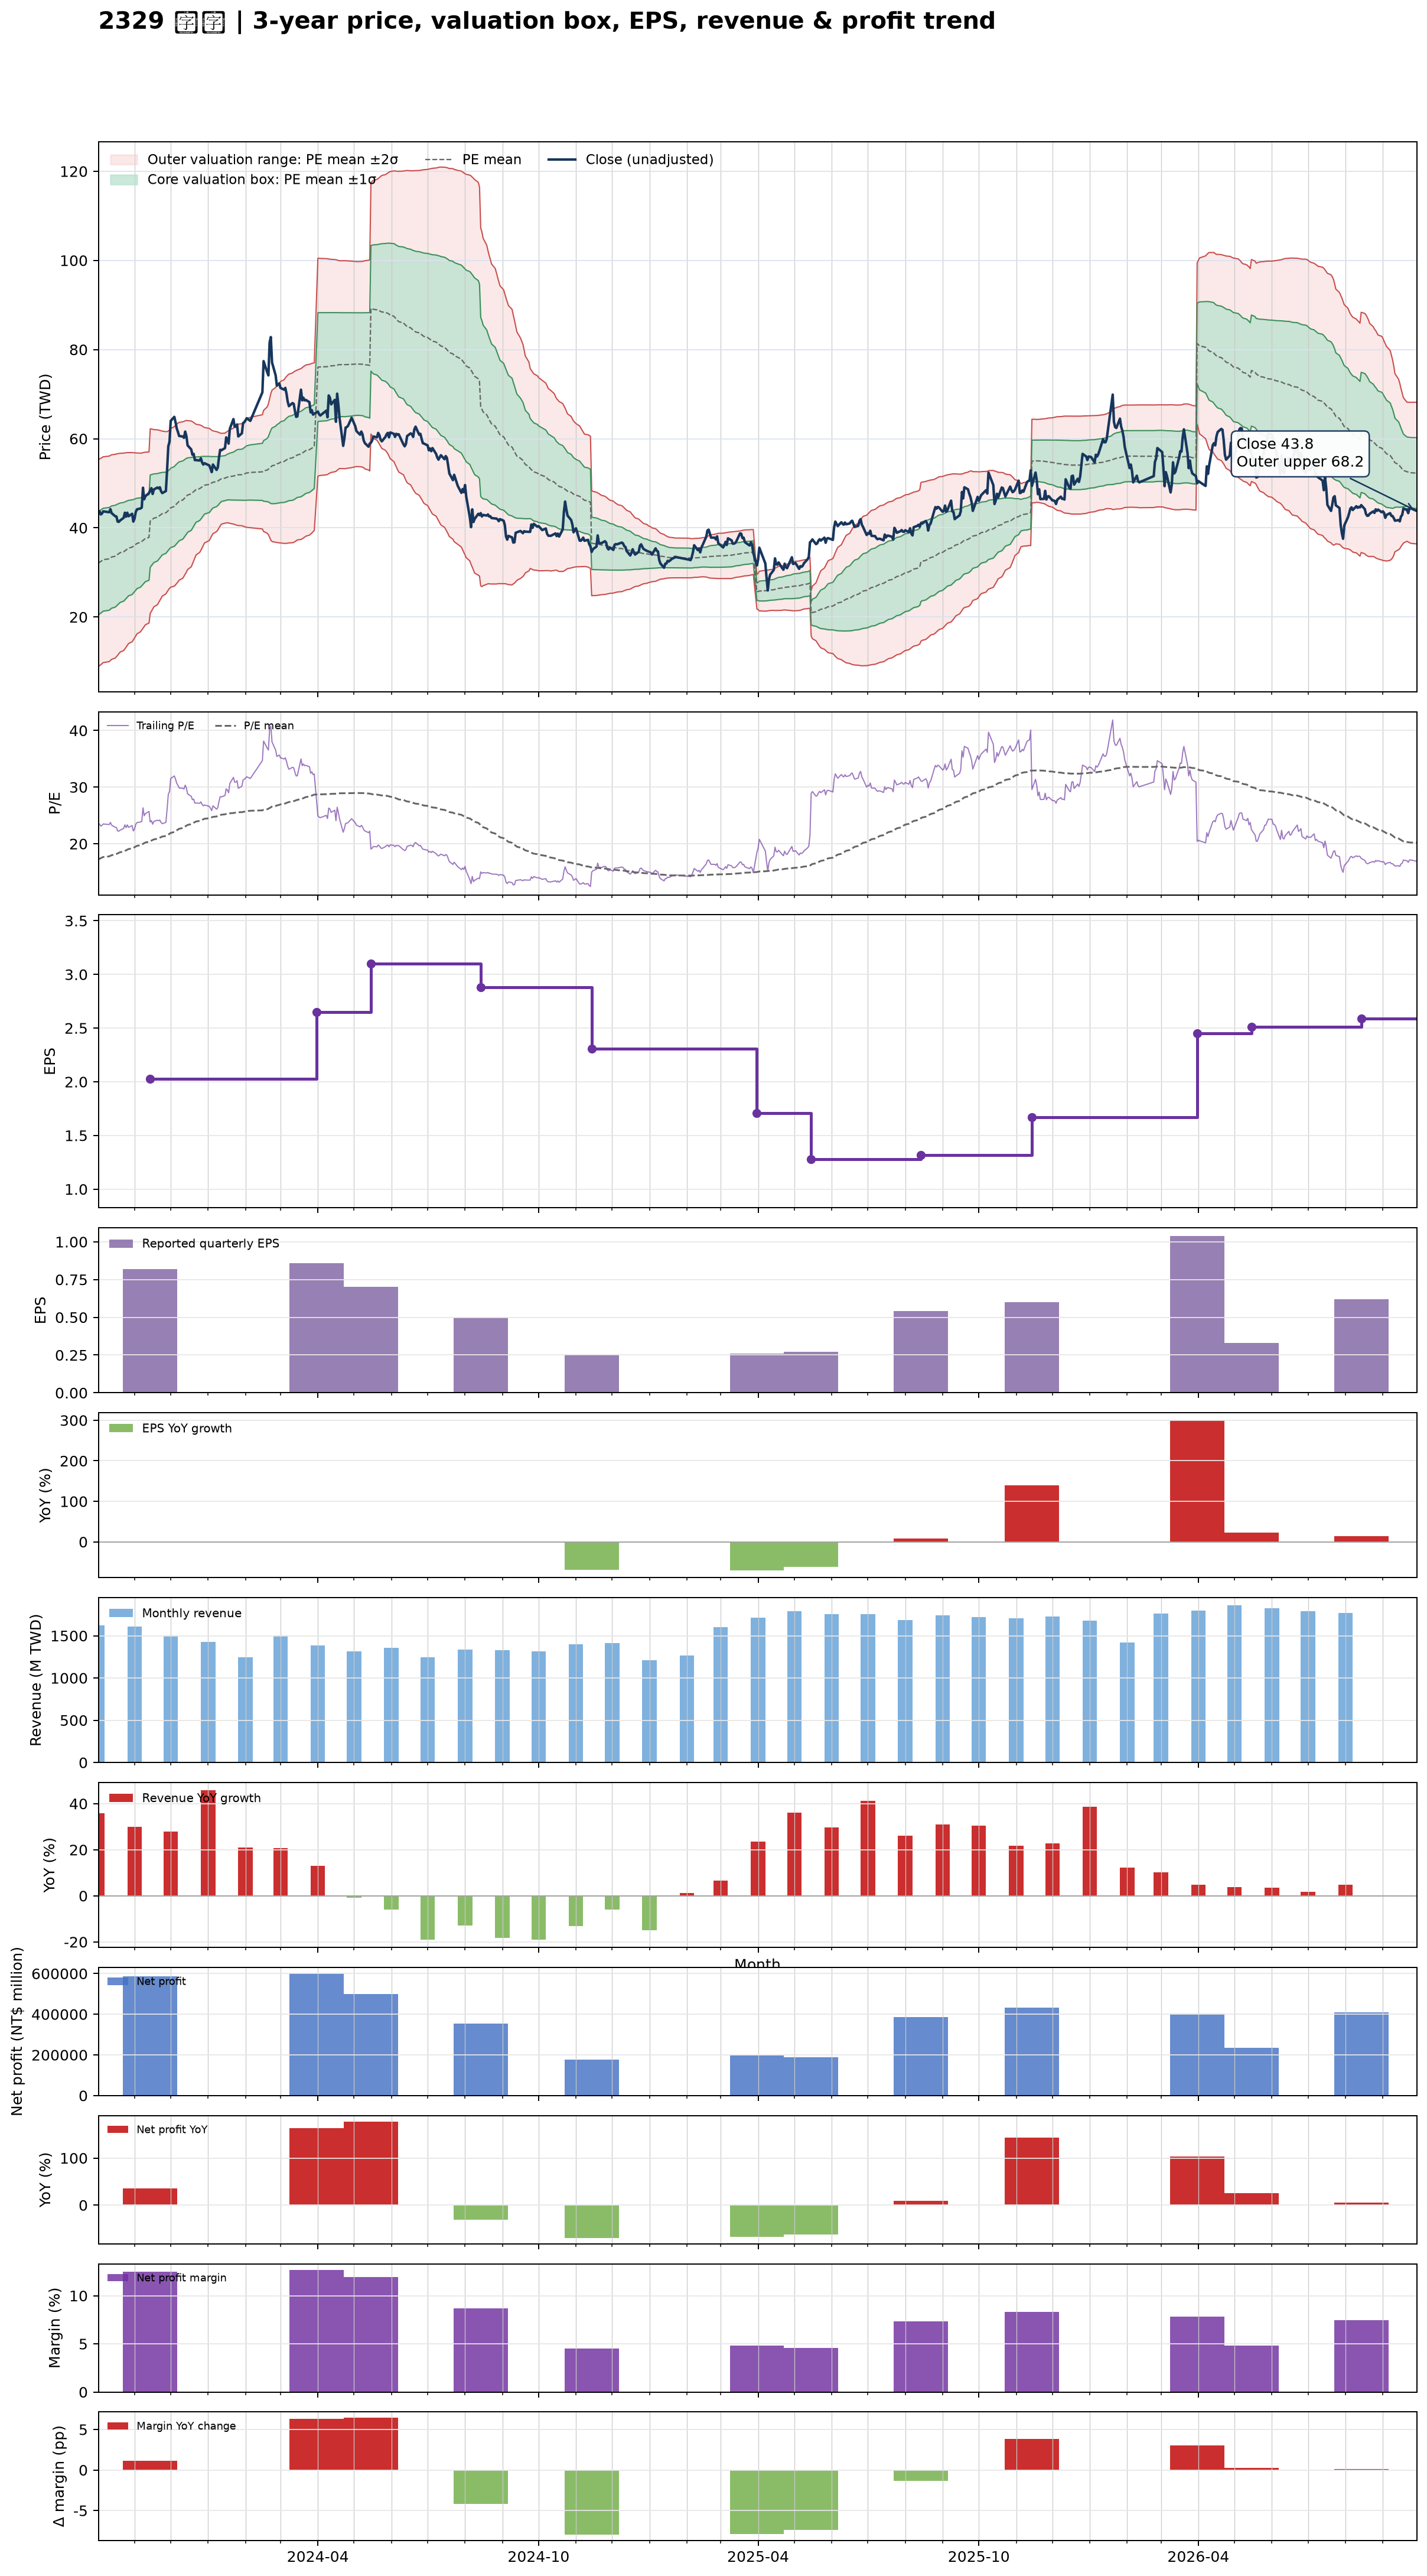

The file beside this chart, header and first rows:
date, close, available_date, period_end, eps, ttm_eps, pe, pe_mean, pe_std, price_m2, price_m1, price_mean, price_p1, price_p2, forward_eps, forward_pe, forward_pe_mean, forward_pe_std, forward_price_m2, forward_price_m1, forward_price_mean, forward_price_p1, forward_price_p2
2023-10-02, 43.65, 2023-08-14, 2023-06-30, 0.72, 1.86, 23.47, 17.24, 6.241, 8.849, 20.46, 32.06, 43.67, 55.28, , , , , , , , , 
2023-10-03, 43.7, 2023-08-14, 2023-06-30, 0.72, 1.86, 23.49, 17.35, 6.232, 9.088, 20.68, 32.27, 43.86, 55.45, , , , , , , , , 
2023-10-04, 43, 2023-08-14, 2023-06-30, 0.72, 1.86, 23.12, 17.45, 6.227, 9.293, 20.88, 32.46, 44.04, 55.62, , , , , , , , , 
2023-10-05, 43.2, 2023-08-14, 2023-06-30, 0.72, 1.86, 23.23, 17.56, 6.217, 9.524, 21.09, 32.65, 44.22, 55.78, , , , , , , , , 
2023-10-06, 43.7, 2023-08-14, 2023-06-30, 0.72, 1.86, 23.49, 17.66, 6.206, 9.767, 21.31, 32.85, 44.4, 55.94, , , , , , , , , 
2023-10-11, 43.5, 2023-08-14, 2023-06-30, 0.72, 1.86, 23.39, 17.77, 6.197, 9.997, 21.52, 33.05, 44.57, 56.1, , , , , , , , , 
2023-10-12, 44.2, 2023-08-14, 2023-06-30, 0.72, 1.86, 23.76, 17.88, 6.186, 10.24, 21.75, 33.25, 44.76, 56.26, , , , , , , , , 
2023-10-13, 43.3, 2023-08-14, 2023-06-30, 0.72, 1.86, 23.28, 17.98, 6.168, 10.5, 21.98, 33.45, 44.92, 56.39, , , , , , , , , 
2023-10-16, 42.6, 2023-08-14, 2023-06-30, 0.72, 1.86, 22.9, 18.09, 6.143, 10.79, 22.22, 33.64, 45.07, 56.5, , , , , , , , , 
2023-10-17, 42.55, 2023-08-14, 2023-06-30, 0.72, 1.86, 22.88, 18.2, 6.114, 11.1, 22.47, 33.84, 45.21, 56.59, , , , , , , , , 
2023-10-18, 41.4, 2023-08-14, 2023-06-30, 0.72, 1.86, 22.26, 18.3, 6.078, 11.42, 22.73, 34.03, 45.34, 56.64, , , , , , , , , 
2023-10-19, 41.35, 2023-08-14, 2023-06-30, 0.72, 1.86, 22.23, 18.4, 6.038, 11.77, 23, 34.23, 45.46, 56.69, , , , , , , , , 
2023-10-20, 41.65, 2023-08-14, 2023-06-30, 0.72, 1.86, 22.39, 18.51, 5.995, 12.12, 23.27, 34.42, 45.57, 56.72, , , , , , , , , 
2023-10-23, 42.25, 2023-08-14, 2023-06-30, 0.72, 1.86, 22.72, 18.62, 5.951, 12.49, 23.56, 34.63, 45.69, 56.76, , , , , , , , , 
2023-10-24, 43.4, 2023-08-14, 2023-06-30, 0.72, 1.86, 23.33, 18.73, 5.909, 12.86, 23.85, 34.84, 45.83, 56.82, , , , , , , , , 
2023-10-25, 42.5, 2023-08-14, 2023-06-30, 0.72, 1.86, 22.85, 18.84, 5.862, 13.23, 24.14, 35.04, 45.94, 56.85, , , , , , , , , 
2023-10-26, 43.4, 2023-08-14, 2023-06-30, 0.72, 1.86, 23.33, 18.95, 5.814, 13.63, 24.44, 35.25, 46.07, 56.88, , , , , , , , , 
2023-10-27, 42.6, 2023-08-14, 2023-06-30, 0.72, 1.86, 22.9, 19.07, 5.759, 14.04, 24.75, 35.46, 46.17, 56.89, , , , , , , , , 
2023-10-30, 43.15, 2023-08-14, 2023-06-30, 0.72, 1.86, 23.2, 19.18, 5.706, 14.44, 25.06, 35.67, 46.28, 56.9, , , , , , , , , 
2023-10-31, 41.4, 2023-08-14, 2023-06-30, 0.72, 1.86, 22.26, 19.28, 5.645, 14.87, 25.37, 35.87, 46.37, 56.87, , , , , , , , , 
2023-11-01, 42.05, 2023-08-14, 2023-06-30, 0.72, 1.86, 22.61, 19.39, 5.582, 15.3, 25.68, 36.07, 46.45, 56.83, , , , , , , , , 
2023-11-02, 43.55, 2023-08-14, 2023-06-30, 0.72, 1.86, 23.41, 19.51, 5.521, 15.74, 26.01, 36.28, 46.55, 56.82, , , , , , , , , 
2023-11-03, 44.15, 2023-08-14, 2023-06-30, 0.72, 1.86, 23.74, 19.63, 5.454, 16.22, 26.36, 36.51, 46.65, 56.79, , , , , , , , , 
2023-11-06, 44.35, 2023-08-14, 2023-06-30, 0.72, 1.86, 23.84, 19.75, 5.384, 16.7, 26.72, 36.73, 46.74, 56.76, , , , , , , , , 
2023-11-07, 44.55, 2023-08-14, 2023-06-30, 0.72, 1.86, 23.95, 19.86, 5.332, 17.1, 27.02, 36.94, 46.85, 56.77, , , , , , , , , 
2023-11-08, 49, 2023-08-14, 2023-06-30, 0.72, 1.86, 26.34, 19.99, 5.299, 17.46, 27.32, 37.18, 47.03, 56.89, , , , , , , , , 
2023-11-09, 46.4, 2023-08-14, 2023-06-30, 0.72, 1.86, 24.95, 20.1, 5.252, 17.86, 27.63, 37.39, 47.16, 56.93, , , , , , , , , 
2023-11-10, 47.1, 2023-08-14, 2023-06-30, 0.72, 1.86, 25.32, 20.22, 5.205, 18.25, 27.93, 37.62, 47.3, 56.98, , , , , , , , , 
2023-11-13, 47.8, 2023-08-14, 2023-06-30, 0.72, 1.86, 25.7, 20.35, 5.159, 18.65, 28.25, 37.84, 47.44, 57.04, , , , , , , , , 
2023-11-14, 48.4, 2023-11-14, 2023-09-30, 0.82, 2.03, 23.84, 20.45, 5.099, 20.82, 31.17, 41.52, 51.87, 62.22, , , , , , , , , 
2023-11-15, 48.9, 2023-11-14, 2023-09-30, 0.82, 2.03, 24.09, 20.56, 5.037, 21.29, 31.51, 41.74, 51.96, 62.19, , , , , , , , , 
2023-11-16, 47.6, 2023-11-14, 2023-09-30, 0.82, 2.03, 23.45, 20.66, 4.968, 21.77, 31.86, 41.95, 52.03, 62.12, , , , , , , , , 
2023-11-17, 48.6, 2023-11-14, 2023-09-30, 0.82, 2.03, 23.94, 20.77, 4.898, 22.28, 32.22, 42.16, 52.11, 62.05, , , , , , , , , 
2023-11-20, 49.05, 2023-11-14, 2023-09-30, 0.82, 2.03, 24.16, 20.88, 4.83, 22.77, 32.58, 42.38, 52.18, 61.99, , , , , , , , , 
2023-11-21, 48.85, 2023-11-14, 2023-09-30, 0.82, 2.03, 24.06, 20.98, 4.764, 23.25, 32.92, 42.59, 52.26, 61.93, , , , , , , , , 
2023-11-22, 49.1, 2023-11-14, 2023-09-30, 0.82, 2.03, 24.19, 21.08, 4.698, 23.72, 33.26, 42.8, 52.33, 61.87, , , , , , , , , 
2023-11-23, 48.2, 2023-11-14, 2023-09-30, 0.82, 2.03, 23.74, 21.18, 4.63, 24.2, 33.6, 42.99, 52.39, 61.79, , , , , , , , , 
2023-11-24, 47.8, 2023-11-14, 2023-09-30, 0.82, 2.03, 23.55, 21.28, 4.557, 24.69, 33.94, 43.19, 52.44, 61.69, , , , , , , , , 
2023-11-27, 48.25, 2023-11-14, 2023-09-30, 0.82, 2.03, 23.77, 21.37, 4.483, 25.19, 34.29, 43.39, 52.49, 61.59, , , , , , , , , 
2023-11-28, 53, 2023-11-14, 2023-09-30, 0.82, 2.03, 26.11, 21.49, 4.426, 25.65, 34.64, 43.62, 52.61, 61.59, , , , , , , , , 
2023-11-29, 58.3, 2023-11-14, 2023-09-30, 0.82, 2.03, 28.72, 21.62, 4.397, 26.04, 34.97, 43.9, 52.82, 61.75, , , , , , , , , 
2023-11-30, 59.3, 2023-11-14, 2023-09-30, 0.82, 2.03, 29.21, 21.76, 4.372, 26.43, 35.3, 44.18, 53.05, 61.93, , , , , , , , , 
2023-12-01, 64, 2023-11-14, 2023-09-30, 0.82, 2.03, 31.53, 21.92, 4.384, 26.69, 35.59, 44.49, 53.39, 62.29, , , , , , , , , 
2023-12-04, 64.9, 2023-11-14, 2023-09-30, 0.82, 2.03, 31.97, 22.07, 4.405, 26.93, 35.87, 44.81, 53.75, 62.69, , , , , , , , , 
2023-12-05, 63.7, 2023-11-14, 2023-09-30, 0.82, 2.03, 31.38, 22.23, 4.408, 27.22, 36.17, 45.12, 54.07, 63.02, , , , , , , , , 
2023-12-06, 62.3, 2023-11-14, 2023-09-30, 0.82, 2.03, 30.69, 22.37, 4.398, 27.56, 36.49, 45.41, 54.34, 63.27, , , , , , , , , 
2023-12-07, 61.5, 2023-11-14, 2023-09-30, 0.82, 2.03, 30.3, 22.51, 4.386, 27.88, 36.79, 45.69, 54.6, 63.5, , , , , , , , , 
2023-12-08, 60.6, 2023-11-14, 2023-09-30, 0.82, 2.03, 29.85, 22.64, 4.361, 28.26, 37.11, 45.97, 54.82, 63.67, , , , , , , , , 
2023-12-11, 60.5, 2023-11-14, 2023-09-30, 0.82, 2.03, 29.8, 22.78, 4.322, 28.7, 37.47, 46.25, 55.02, 63.8, , , , , , , , , 
2023-12-12, 60.2, 2023-11-14, 2023-09-30, 0.82, 2.03, 29.66, 22.92, 4.278, 29.15, 37.84, 46.52, 55.21, 63.89, , , , , , , , , 
2023-12-13, 61.6, 2023-11-14, 2023-09-30, 0.82, 2.03, 30.34, 23.06, 4.238, 29.61, 38.21, 46.81, 55.42, 64.02, , , , , , , , , 
2023-12-14, 60.6, 2023-11-14, 2023-09-30, 0.82, 2.03, 29.85, 23.2, 4.189, 30.08, 38.59, 47.09, 55.59, 64.1, , , , , , , , , 
2023-12-15, 58.5, 2023-11-14, 2023-09-30, 0.82, 2.03, 28.82, 23.33, 4.114, 30.66, 39.01, 47.36, 55.71, 64.06, , , , , , , , , 
2023-12-18, 57.6, 2023-11-14, 2023-09-30, 0.82, 2.03, 28.37, 23.46, 4.028, 31.26, 39.44, 47.62, 55.8, 63.97, , , , , , , , , 
2023-12-19, 56.4, 2023-11-14, 2023-09-30, 0.82, 2.03, 27.78, 23.58, 3.931, 31.91, 39.89, 47.87, 55.85, 63.83, , , , , , , , , 
2023-12-20, 56.6, 2023-11-14, 2023-09-30, 0.82, 2.03, 27.88, 23.71, 3.825, 32.59, 40.36, 48.12, 55.89, 63.65, , , , , , , , , 
2023-12-21, 55.2, 2023-11-14, 2023-09-30, 0.82, 2.03, 27.19, 23.82, 3.712, 33.29, 40.82, 48.36, 55.89, 63.43, , , , , , , , , 
2023-12-22, 55.2, 2023-11-14, 2023-09-30, 0.82, 2.03, 27.19, 23.93, 3.61, 33.93, 41.26, 48.58, 55.91, 63.24, , , , , , , , , 
2023-12-25, 55.1, 2023-11-14, 2023-09-30, 0.82, 2.03, 27.14, 24.04, 3.522, 34.49, 41.64, 48.79, 55.94, 63.09, , , , , , , , , 
2023-12-26, 55.6, 2023-11-14, 2023-09-30, 0.82, 2.03, 27.39, 24.13, 3.452, 34.98, 41.98, 48.99, 56, 63, , , , , , , , , 
... 666 more rows
